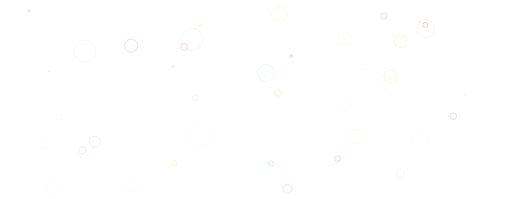
t = 0.00 s
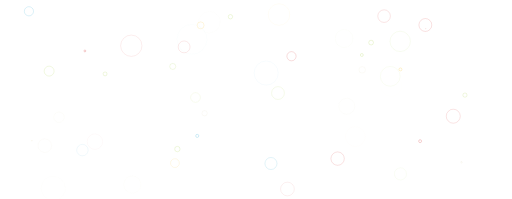
t = 0.31 s
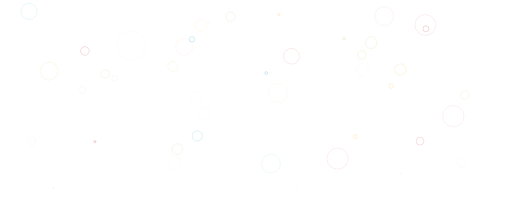
t = 0.63 s
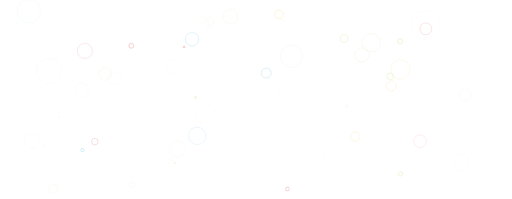
t = 0.94 s

The animated SVG that drew these frames (rendered in a browser with its animation timeline set to each time). Animation: 100 SMIL elements (animate=100); one cycle of 1.25 s, repeats indefinitely.

<?xml version="1.0" encoding="utf-8"?>
<svg xmlns="http://www.w3.org/2000/svg" xmlns:xlink="http://www.w3.org/1999/xlink" style="margin: auto; display: block; z-index: 1; position: relative; shape-rendering: auto;" width="2402" height="934" preserveAspectRatio="xMidYMid" viewBox="0 0 2402 934">
<g transform=""><circle cx="831.8618286872102" cy="699.5565973090345" r="50.62198992268632" fill="none" stroke="#9bcc31" stroke-width="1">
  <animate attributeName="r" repeatCount="indefinite" dur="1.25s" values="0;50.62198992268632" begin="0s"></animate>
  <animate attributeName="opacity" repeatCount="indefinite" dur="1.25s" values="1;0" begin="0s"></animate>
</circle><circle cx="2181.683900893777" cy="446.402529988561" r="36.70427070076429" fill="none" stroke="#9bcc31" stroke-width="1">
  <animate attributeName="r" repeatCount="indefinite" dur="1.25s" values="0;36.70427070076429" begin="-0.025s"></animate>
  <animate attributeName="opacity" repeatCount="indefinite" dur="1.25s" values="1;0" begin="-0.025s"></animate>
</circle><circle cx="1699.3611758517102" cy="327.80079760441464" r="52.59480712836619" fill="none" stroke="#e7e0c9" stroke-width="1">
  <animate attributeName="r" repeatCount="indefinite" dur="1.25s" values="0;52.59480712836619" begin="-0.05s"></animate>
  <animate attributeName="opacity" repeatCount="indefinite" dur="1.25s" values="1;0" begin="-0.05s"></animate>
</circle><circle cx="230.07725588773502" cy="333.8440626732063" r="75.26673519079392" fill="none" stroke="#9bcc31" stroke-width="1">
  <animate attributeName="r" repeatCount="indefinite" dur="1.25s" values="0;75.26673519079392" begin="-0.075s"></animate>
  <animate attributeName="opacity" repeatCount="indefinite" dur="1.25s" values="1;0" begin="-0.075s"></animate>
</circle><circle cx="135.26248642271392" cy="53.02216356350504" r="65.57967665696366" fill="none" stroke="#089ccc" stroke-width="1">
  <animate attributeName="r" repeatCount="indefinite" dur="1.25s" values="0;65.57967665696366" begin="-0.1s"></animate>
  <animate attributeName="opacity" repeatCount="indefinite" dur="1.25s" values="1;0" begin="-0.1s"></animate>
</circle><circle cx="1367.617146959743" cy="263.92323421937976" r="61.72107336030794" fill="none" stroke="#cc0505" stroke-width="1">
  <animate attributeName="r" repeatCount="indefinite" dur="1.25s" values="0;61.72107336030794" begin="-0.125s"></animate>
  <animate attributeName="opacity" repeatCount="indefinite" dur="1.25s" values="1;0" begin="-0.125s"></animate>
</circle><circle cx="941.0491345798398" cy="118.91060601325543" r="43.94387033956314" fill="none" stroke="#f5b70f" stroke-width="1">
  <animate attributeName="r" repeatCount="indefinite" dur="1.25s" values="0;43.94387033956314" begin="-0.15s"></animate>
  <animate attributeName="opacity" repeatCount="indefinite" dur="1.25s" values="1;0" begin="-0.15s"></animate>
</circle><circle cx="810.257030987889" cy="311.78888971438874" r="36.25898731506076" fill="none" stroke="#9bcc31" stroke-width="1">
  <animate attributeName="r" repeatCount="indefinite" dur="1.25s" values="0;36.25898731506076" begin="-0.175s"></animate>
  <animate attributeName="opacity" repeatCount="indefinite" dur="1.25s" values="1;0" begin="-0.175s"></animate>
</circle><circle cx="1995.811145658964" cy="117.30309213552069" r="73.78084985375946" fill="none" stroke="#cc0505" stroke-width="1">
  <animate attributeName="r" repeatCount="indefinite" dur="1.25s" values="0;73.78084985375946" begin="-0.2s"></animate>
  <animate attributeName="opacity" repeatCount="indefinite" dur="1.25s" values="1;0" begin="-0.2s"></animate>
</circle><circle cx="1584.0669508255023" cy="744.4355096700842" r="73.12900839163633" fill="none" stroke="#cc0505" stroke-width="1">
  <animate attributeName="r" repeatCount="indefinite" dur="1.25s" values="0;73.12900839163633" begin="-0.225s"></animate>
  <animate attributeName="opacity" repeatCount="indefinite" dur="1.25s" values="1;0" begin="-0.225s"></animate>
</circle><circle cx="1271.2491991247882" cy="767.4286688591841" r="62.967578679333606" fill="none" stroke="#089ccc" stroke-width="1">
  <animate attributeName="r" repeatCount="indefinite" dur="1.25s" values="0;62.967578679333606" begin="-0.25s"></animate>
  <animate attributeName="opacity" repeatCount="indefinite" dur="1.25s" values="1;0" begin="-0.25s"></animate>
</circle><circle cx="2126.898301540902" cy="545.4005510268187" r="70.10668591188984" fill="none" stroke="#cc0505" stroke-width="1">
  <animate attributeName="r" repeatCount="indefinite" dur="1.25s" values="0;70.10668591188984" begin="-0.275s"></animate>
  <animate attributeName="opacity" repeatCount="indefinite" dur="1.25s" values="1;0" begin="-0.275s"></animate>
</circle><circle cx="1802.127184486973" cy="75.66054523651697" r="60.43705907001535" fill="none" stroke="#cc0505" stroke-width="1">
  <animate attributeName="r" repeatCount="indefinite" dur="1.25s" values="0;60.43705907001535" begin="-0.3s"></animate>
  <animate attributeName="opacity" repeatCount="indefinite" dur="1.25s" values="1;0" begin="-0.3s"></animate>
</circle><circle cx="1304.2294337831647" cy="436.7100736990827" r="59.161872150952306" fill="none" stroke="#9bcc31" stroke-width="1">
  <animate attributeName="r" repeatCount="indefinite" dur="1.25s" values="0;59.161872150952306" begin="-0.325s"></animate>
  <animate attributeName="opacity" repeatCount="indefinite" dur="1.25s" values="1;0" begin="-0.325s"></animate>
</circle><circle cx="209.64981114370468" cy="683.7826393192634" r="60.499004371340924" fill="none" stroke="#e7e0c9" stroke-width="1">
  <animate attributeName="r" repeatCount="indefinite" dur="1.25s" values="0;60.499004371340924" begin="-0.35s"></animate>
  <animate attributeName="opacity" repeatCount="indefinite" dur="1.25s" values="1;0" begin="-0.35s"></animate>
</circle><circle cx="820.5193409759672" cy="765.5639577121565" r="37.59373752419377" fill="none" stroke="#f5b70f" stroke-width="1">
  <animate attributeName="r" repeatCount="indefinite" dur="1.25s" values="0;37.59373752419377" begin="-0.375s"></animate>
  <animate attributeName="opacity" repeatCount="indefinite" dur="1.25s" values="1;0" begin="-0.375s"></animate>
</circle><circle cx="276.37777500997265" cy="550.1197522077023" r="43.17765813899793" fill="none" stroke="#e7e0c9" stroke-width="1">
  <animate attributeName="r" repeatCount="indefinite" dur="1.25s" values="0;43.17765813899793" begin="-0.4s"></animate>
  <animate attributeName="opacity" repeatCount="indefinite" dur="1.25s" values="1;0" begin="-0.4s"></animate>
</circle><circle cx="863.6407961450587" cy="220.05463754122417" r="47.24540563133774" fill="none" stroke="#cc0505" stroke-width="1">
  <animate attributeName="r" repeatCount="indefinite" dur="1.25s" values="0;47.24540563133774" begin="-0.425s"></animate>
  <animate attributeName="opacity" repeatCount="indefinite" dur="1.25s" values="1;0" begin="-0.425s"></animate>
</circle><circle cx="1627.2412755639245" cy="498.5830771661306" r="61.64094348339247" fill="none" stroke="#e7e0c9" stroke-width="1">
  <animate attributeName="r" repeatCount="indefinite" dur="1.25s" values="0;61.64094348339247" begin="-0.45s"></animate>
  <animate attributeName="opacity" repeatCount="indefinite" dur="1.25s" values="1;0" begin="-0.45s"></animate>
</circle><circle cx="917.0772406779981" cy="457.5596274686088" r="36.03566469305346" fill="none" stroke="#9bcc31" stroke-width="1">
  <animate attributeName="r" repeatCount="indefinite" dur="1.25s" values="0;36.03566469305346" begin="-0.475s"></animate>
  <animate attributeName="opacity" repeatCount="indefinite" dur="1.25s" values="1;0" begin="-0.475s"></animate>
</circle><circle cx="615.7270606864746" cy="214.6658064454927" r="77.0247323353618" fill="none" stroke="#cc0505" stroke-width="1">
  <animate attributeName="r" repeatCount="indefinite" dur="1.25s" values="0;77.0247323353618" begin="-0.5s"></animate>
  <animate attributeName="opacity" repeatCount="indefinite" dur="1.25s" values="1;0" begin="-0.5s"></animate>
</circle><circle cx="1877.836275323499" cy="194.26084581194715" r="71.46728462507167" fill="none" stroke="#9bcc31" stroke-width="1">
  <animate attributeName="r" repeatCount="indefinite" dur="1.25s" values="0;71.46728462507167" begin="-0.525s"></animate>
  <animate attributeName="opacity" repeatCount="indefinite" dur="1.25s" values="1;0" begin="-0.525s"></animate>
</circle><circle cx="1348.5928950859825" cy="887.1737979119712" r="46.65343870298837" fill="none" stroke="#cc0505" stroke-width="1">
  <animate attributeName="r" repeatCount="indefinite" dur="1.25s" values="0;46.65343870298837" begin="-0.55s"></animate>
  <animate attributeName="opacity" repeatCount="indefinite" dur="1.25s" values="1;0" begin="-0.55s"></animate>
</circle><circle cx="386.3232935295969" cy="704.5221656435458" r="37.878073862700056" fill="none" stroke="#089ccc" stroke-width="1">
  <animate attributeName="r" repeatCount="indefinite" dur="1.25s" values="0;37.878073862700056" begin="-0.575s"></animate>
  <animate attributeName="opacity" repeatCount="indefinite" dur="1.25s" values="1;0" begin="-0.575s"></animate>
</circle><circle cx="620.1996315725959" cy="866.2849969518859" r="55.39235133777293" fill="none" stroke="#e7e0c9" stroke-width="1">
  <animate attributeName="r" repeatCount="indefinite" dur="1.25s" values="0;55.39235133777293" begin="-0.6s"></animate>
  <animate attributeName="opacity" repeatCount="indefinite" dur="1.25s" values="1;0" begin="-0.6s"></animate>
</circle><circle cx="1830.994589851983" cy="358.31403349519746" r="62.00296639969504" fill="none" stroke="#9bcc31" stroke-width="1">
  <animate attributeName="r" repeatCount="indefinite" dur="1.25s" values="0;62.00296639969504" begin="-0.625s"></animate>
  <animate attributeName="opacity" repeatCount="indefinite" dur="1.25s" values="1;0" begin="-0.625s"></animate>
</circle><circle cx="1878.9040895507624" cy="816.3469745912623" r="36.93117249891302" fill="none" stroke="#9bcc31" stroke-width="1">
  <animate attributeName="r" repeatCount="indefinite" dur="1.25s" values="0;36.93117249891302" begin="-0.65s"></animate>
  <animate attributeName="opacity" repeatCount="indefinite" dur="1.25s" values="1;0" begin="-0.65s"></animate>
</circle><circle cx="249.51972071524466" cy="883.8972723215196" r="71.52995802299475" fill="none" stroke="#e7e0c9" stroke-width="1">
  <animate attributeName="r" repeatCount="indefinite" dur="1.25s" values="0;71.52995802299475" begin="-0.675s"></animate>
  <animate attributeName="opacity" repeatCount="indefinite" dur="1.25s" values="1;0" begin="-0.675s"></animate>
</circle><circle cx="982.5556037991115" cy="103.84339952502687" r="62.44280829473846" fill="none" stroke="#e7e0c9" stroke-width="1">
  <animate attributeName="r" repeatCount="indefinite" dur="1.25s" values="0;62.44280829473846" begin="-0.7s"></animate>
  <animate attributeName="opacity" repeatCount="indefinite" dur="1.25s" values="1;0" begin="-0.7s"></animate>
</circle><circle cx="1309.0045194841935" cy="68.17503963481374" r="60.977257214912456" fill="none" stroke="#f5b70f" stroke-width="1">
  <animate attributeName="r" repeatCount="indefinite" dur="1.25s" values="0;60.977257214912456" begin="-0.725s"></animate>
  <animate attributeName="opacity" repeatCount="indefinite" dur="1.25s" values="1;0" begin="-0.725s"></animate>
</circle><circle cx="1248.818537514873" cy="342.8616471183092" r="66.58282465695886" fill="none" stroke="#089ccc" stroke-width="1">
  <animate attributeName="r" repeatCount="indefinite" dur="1.25s" values="0;66.58282465695886" begin="-0.75s"></animate>
  <animate attributeName="opacity" repeatCount="indefinite" dur="1.25s" values="1;0" begin="-0.75s"></animate>
</circle><circle cx="444.95327929124915" cy="664.6722387786386" r="41.73591626401978" fill="none" stroke="#cc0505" stroke-width="1">
  <animate attributeName="r" repeatCount="indefinite" dur="1.25s" values="0;41.73591626401978" begin="-0.775s"></animate>
  <animate attributeName="opacity" repeatCount="indefinite" dur="1.25s" values="1;0" begin="-0.775s"></animate>
</circle><circle cx="1614.4524040379993" cy="180.77338548375036" r="47.21013092999532" fill="none" stroke="#9bcc31" stroke-width="1">
  <animate attributeName="r" repeatCount="indefinite" dur="1.25s" values="0;47.21013092999532" begin="-0.8s"></animate>
  <animate attributeName="opacity" repeatCount="indefinite" dur="1.25s" values="1;0" begin="-0.8s"></animate>
</circle><circle cx="900.7434035279991" cy="184.47200954088862" r="77.2721197103065" fill="none" stroke="#089ccc" stroke-width="1">
  <animate attributeName="r" repeatCount="indefinite" dur="1.25s" values="0;77.2721197103065" begin="-0.825s"></animate>
  <animate attributeName="opacity" repeatCount="indefinite" dur="1.25s" values="1;0" begin="-0.825s"></animate>
</circle><circle cx="1667.1135774307277" cy="640.9813765398208" r="50.22873542577508" fill="none" stroke="#f5b70f" stroke-width="1">
  <animate attributeName="r" repeatCount="indefinite" dur="1.25s" values="0;50.22873542577508" begin="-0.85s"></animate>
  <animate attributeName="opacity" repeatCount="indefinite" dur="1.25s" values="1;0" begin="-0.85s"></animate>
</circle><circle cx="1835.5814193286128" cy="403.71535904517685" r="51.86869766854525" fill="none" stroke="#f5b70f" stroke-width="1">
  <animate attributeName="r" repeatCount="indefinite" dur="1.25s" values="0;51.86869766854525" begin="-0.875s"></animate>
  <animate attributeName="opacity" repeatCount="indefinite" dur="1.25s" values="1;0" begin="-0.875s"></animate>
</circle><circle cx="537.5121909615522" cy="367.3804278092509" r="64.02631687108544" fill="none" stroke="#e7e0c9" stroke-width="1">
  <animate attributeName="r" repeatCount="indefinite" dur="1.25s" values="0;64.02631687108544" begin="-0.9s"></animate>
  <animate attributeName="opacity" repeatCount="indefinite" dur="1.25s" values="1;0" begin="-0.9s"></animate>
</circle><circle cx="384.2058743648945" cy="421.96218424921284" r="67.29444155933504" fill="none" stroke="#e7e0c9" stroke-width="1">
  <animate attributeName="r" repeatCount="indefinite" dur="1.25s" values="0;67.29444155933504" begin="-0.925s"></animate>
  <animate attributeName="opacity" repeatCount="indefinite" dur="1.25s" values="1;0" begin="-0.925s"></animate>
</circle><circle cx="1998.3525942406684" cy="135.16106047271433" r="54.37180369562123" fill="none" stroke="#cc0505" stroke-width="1">
  <animate attributeName="r" repeatCount="indefinite" dur="1.25s" values="0;54.37180369562123" begin="-0.95s"></animate>
  <animate attributeName="opacity" repeatCount="indefinite" dur="1.25s" values="1;0" begin="-0.95s"></animate>
</circle><circle cx="148.82555528696145" cy="660.6046489876942" r="69.08567517633267" fill="none" stroke="#e7e0c9" stroke-width="1">
  <animate attributeName="r" repeatCount="indefinite" dur="1.25s" values="0;69.08567517633267" begin="-0.975s"></animate>
  <animate attributeName="opacity" repeatCount="indefinite" dur="1.25s" values="1;0" begin="-0.975s"></animate>
</circle><circle cx="2165.5025528948313" cy="761.5274367519827" r="69.899928407666" fill="none" stroke="#e7e0c9" stroke-width="1">
  <animate attributeName="r" repeatCount="indefinite" dur="1.25s" values="0;69.899928407666" begin="-1s"></animate>
  <animate attributeName="opacity" repeatCount="indefinite" dur="1.25s" values="1;0" begin="-1s"></animate>
</circle><circle cx="397.869972018453" cy="239.07068115777764" r="62.734111590787755" fill="none" stroke="#cc0505" stroke-width="1">
  <animate attributeName="r" repeatCount="indefinite" dur="1.25s" values="0;62.734111590787755" begin="-1.025s"></animate>
  <animate attributeName="opacity" repeatCount="indefinite" dur="1.25s" values="1;0" begin="-1.025s"></animate>
</circle><circle cx="1878.9653424413189" cy="325.85306178081896" r="77.02630166018942" fill="none" stroke="#f5b70f" stroke-width="1">
  <animate attributeName="r" repeatCount="indefinite" dur="1.25s" values="0;77.02630166018942" begin="-1.05s"></animate>
  <animate attributeName="opacity" repeatCount="indefinite" dur="1.25s" values="1;0" begin="-1.05s"></animate>
</circle><circle cx="925.1693556760465" cy="637.8482568492717" r="66.71157015263147" fill="none" stroke="#089ccc" stroke-width="1">
  <animate attributeName="r" repeatCount="indefinite" dur="1.25s" values="0;66.71157015263147" begin="-1.075s"></animate>
  <animate attributeName="opacity" repeatCount="indefinite" dur="1.25s" values="1;0" begin="-1.075s"></animate>
</circle><circle cx="1697.7515075473034" cy="258.11018639078964" r="53.14451678310922" fill="none" stroke="#9bcc31" stroke-width="1">
  <animate attributeName="r" repeatCount="indefinite" dur="1.25s" values="0;53.14451678310922" begin="-1.1s"></animate>
  <animate attributeName="opacity" repeatCount="indefinite" dur="1.25s" values="1;0" begin="-1.1s"></animate>
</circle><circle cx="1971.1966118876933" cy="662.4662943192081" r="45.813340049830856" fill="none" stroke="#cc0505" stroke-width="1">
  <animate attributeName="r" repeatCount="indefinite" dur="1.25s" values="0;45.813340049830856" begin="-1.125s"></animate>
  <animate attributeName="opacity" repeatCount="indefinite" dur="1.25s" values="1;0" begin="-1.125s"></animate>
</circle><circle cx="1741.2381690981965" cy="199.8920607931346" r="65.39067473357741" fill="none" stroke="#9bcc31" stroke-width="1">
  <animate attributeName="r" repeatCount="indefinite" dur="1.25s" values="0;65.39067473357741" begin="-1.15s"></animate>
  <animate attributeName="opacity" repeatCount="indefinite" dur="1.25s" values="1;0" begin="-1.15s"></animate>
</circle><circle cx="959.8327727596308" cy="531.5244114817722" r="65.71289919823455" fill="none" stroke="#e7e0c9" stroke-width="1">
  <animate attributeName="r" repeatCount="indefinite" dur="1.25s" values="0;65.71289919823455" begin="-1.175s"></animate>
  <animate attributeName="opacity" repeatCount="indefinite" dur="1.25s" values="1;0" begin="-1.175s"></animate>
</circle><circle cx="1081.0309677268972" cy="78.61130634784324" r="49.22130703622433" fill="none" stroke="#9bcc31" stroke-width="1">
  <animate attributeName="r" repeatCount="indefinite" dur="1.25s" values="0;49.22130703622433" begin="-1.2s"></animate>
  <animate attributeName="opacity" repeatCount="indefinite" dur="1.25s" values="1;0" begin="-1.2s"></animate>
</circle><circle cx="492.64034805775765" cy="346.8995650757565" r="39.93797607926938" fill="none" stroke="#9bcc31" stroke-width="1">
  <animate attributeName="r" repeatCount="indefinite" dur="1.25s" values="0;39.93797607926938" begin="-1.225s"></animate>
  <animate attributeName="opacity" repeatCount="indefinite" dur="1.25s" values="1;0" begin="-1.225s"></animate>
</circle></g>
</svg>
